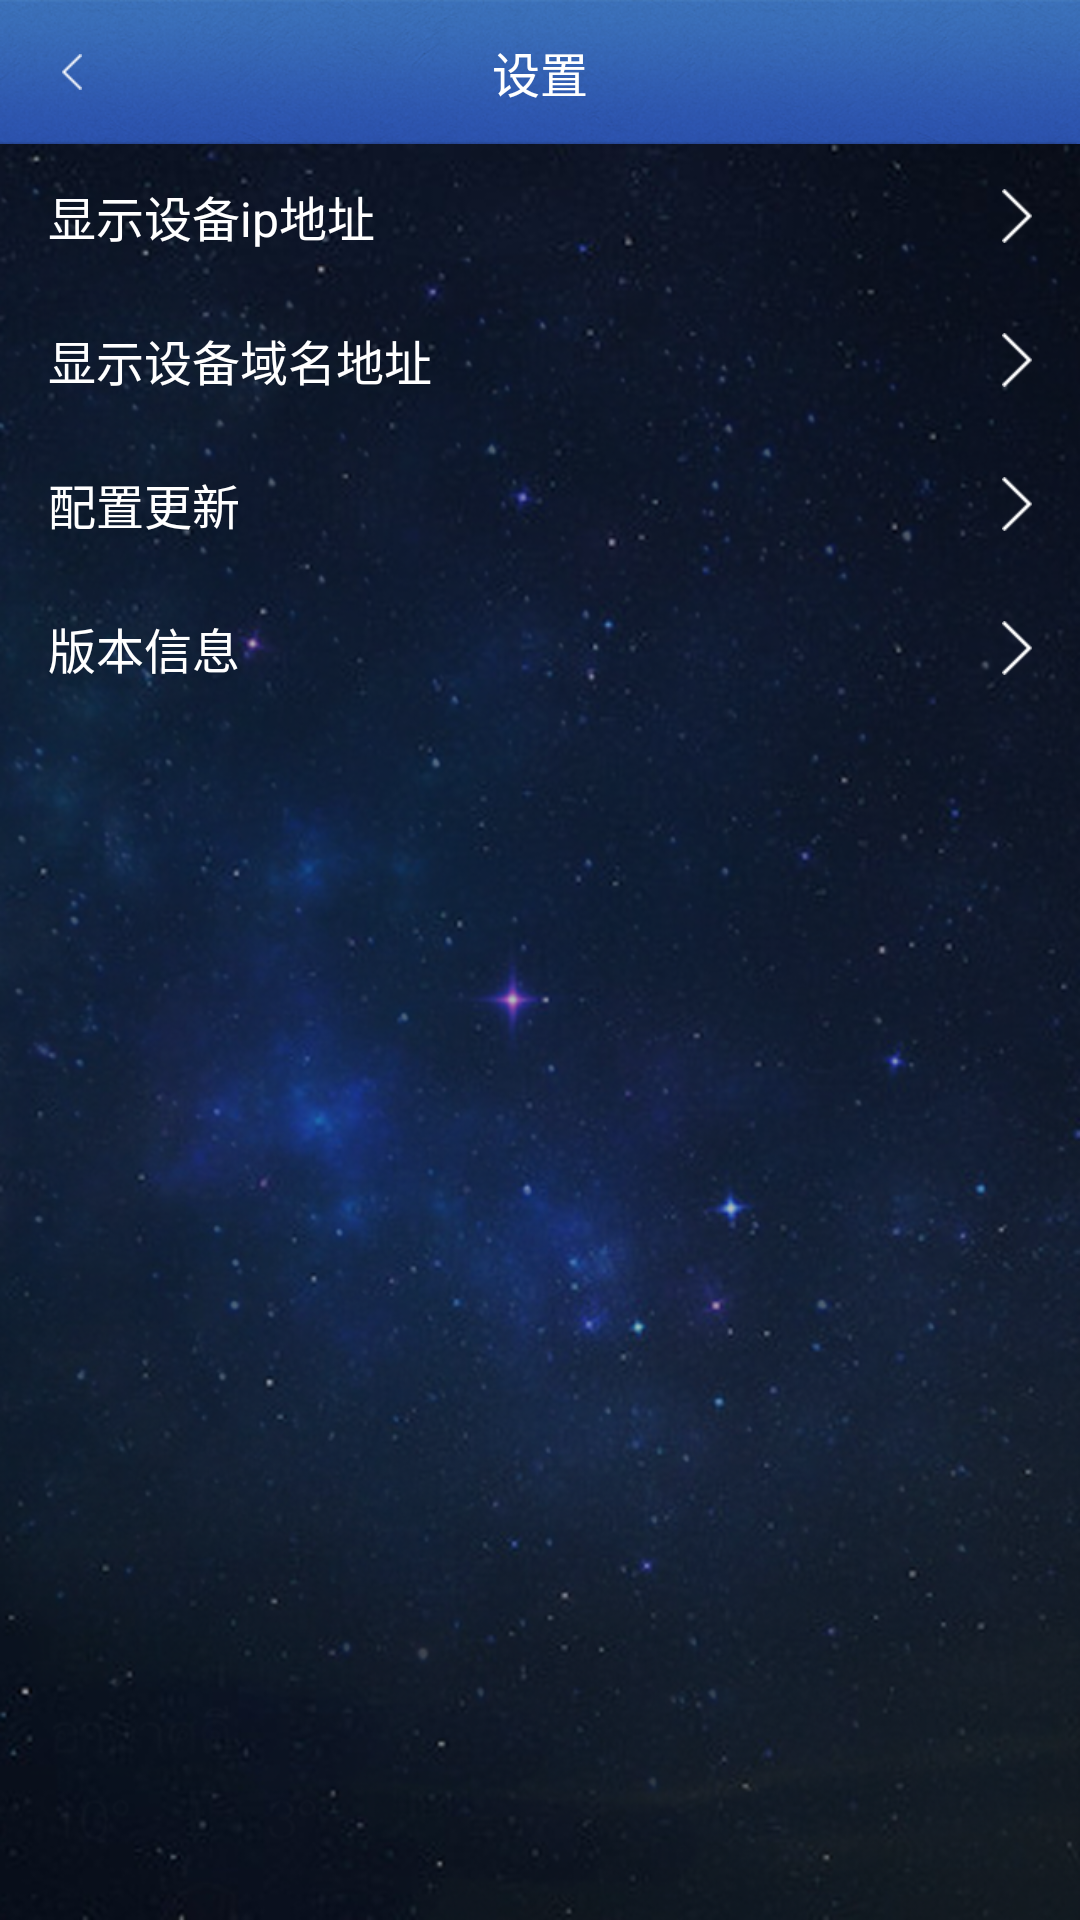

Reconstruct the res/layout file that produces this screen, plus the resources it refers to.
<!-- AndroidManifest.xml: application theme AppTheme -->
<!-- res/layout/setting_layout.xml -->
<?xml version="1.0" encoding="utf-8"?>

<LinearLayout xmlns:android="http://schemas.android.com/apk/res/android"
    android:layout_width="match_parent"
    android:layout_height="match_parent"
    android:background="@drawable/bg_login"
    android:orientation="vertical" >

    <include layout="@layout/all_pager_action_bar" />

    <RelativeLayout
        android:id="@+id/relative_ip"
        android:layout_width="fill_parent"
        android:layout_height="@dimen/dp_fourty_eight"
        android:background="@drawable/button_press_selector" >

        <TextView
            android:id="@+id/tv_my_myassets"
            android:layout_width="wrap_content"
            android:layout_height="wrap_content"
            android:layout_centerVertical="true"
            android:layout_marginLeft="@dimen/dp_sixteen"
            android:text="@string/ip"
            android:textColor="@android:color/white"
            android:textSize="@dimen/sp_sixteen" />

        <ImageView
            android:id="@+id/ib_expand"
            android:layout_width="wrap_content"
            android:layout_height="wrap_content"
            android:layout_alignParentRight="true"
            android:layout_centerVertical="true"
            android:layout_marginRight="@dimen/dp_sixteen"
            android:background="@null"
            android:contentDescription="@null"
            android:src="@drawable/ic_back_white" />
    </RelativeLayout>

    <RelativeLayout
        android:id="@+id/relative_ddns"
        android:layout_width="fill_parent"
        android:layout_height="@dimen/dp_fourty_eight"
        android:background="@drawable/button_press_selector" >

        <TextView
            android:layout_width="wrap_content"
            android:layout_height="wrap_content"
            android:layout_centerVertical="true"
            android:layout_marginLeft="@dimen/dp_sixteen"
            android:text="@string/ddns"
            android:textColor="@android:color/white"
            android:textSize="@dimen/sp_sixteen" />

        <ImageView
            android:layout_width="wrap_content"
            android:layout_height="wrap_content"
            android:layout_alignParentRight="true"
            android:layout_centerVertical="true"
            android:layout_marginRight="@dimen/dp_sixteen"
            android:background="@null"
            android:contentDescription="@null"
            android:src="@drawable/ic_back_white" />
    </RelativeLayout>

    <RelativeLayout
        android:id="@+id/relative_update"
        android:layout_width="fill_parent"
        android:layout_height="@dimen/dp_fourty_eight"
        android:background="@drawable/button_press_selector" >

        <TextView
            android:layout_width="wrap_content"
            android:layout_height="wrap_content"
            android:layout_centerVertical="true"
            android:layout_marginLeft="@dimen/dp_sixteen"
            android:text="@string/update_mach"
            android:textColor="@android:color/white"
            android:textSize="@dimen/sp_sixteen" />

        <ImageView
            android:layout_width="wrap_content"
            android:layout_height="wrap_content"
            android:layout_alignParentRight="true"
            android:layout_centerVertical="true"
            android:layout_marginRight="@dimen/dp_sixteen"
            android:background="@null"
            android:contentDescription="@null"
            android:src="@drawable/ic_back_white" />
    </RelativeLayout>

    <RelativeLayout
        android:id="@+id/relative_version"
        android:layout_width="fill_parent"
        android:layout_height="@dimen/dp_fourty_eight"
        android:background="@drawable/button_press_selector" >

        <TextView
            android:layout_width="wrap_content"
            android:layout_height="wrap_content"
            android:layout_centerVertical="true"
            android:layout_marginLeft="@dimen/dp_sixteen"
            android:text="@string/version"
            android:textColor="@android:color/white"
            android:textSize="@dimen/sp_sixteen" />

        <ImageView
            android:layout_width="wrap_content"
            android:layout_height="wrap_content"
            android:layout_alignParentRight="true"
            android:layout_centerVertical="true"
            android:layout_marginRight="@dimen/dp_sixteen"
            android:background="@null"
            android:contentDescription="@null"
            android:src="@drawable/ic_back_white" />
    </RelativeLayout>

</LinearLayout>
<!-- res/layout/all_pager_action_bar.xml (included above) -->
<?xml version="1.0" encoding="utf-8"?>
<android.support.v7.widget.Toolbar xmlns:android="http://schemas.android.com/apk/res/android"
    xmlns:app="http://schemas.android.com/apk/res-auto"
    android:id="@+id/pager_toolbar"
    android:layout_width="match_parent"
    android:layout_height="@dimen/dp_fourty_eight"
    android:background="@drawable/navbar"
    android:padding="0dp"
    app:contentInsetStart="0dp" >

    <FrameLayout
        android:layout_width="match_parent"
        android:layout_height="match_parent"
        android:gravity="center_vertical"
        android:orientation="horizontal" >

        <ImageButton
            android:id="@+id/toolbar_back"
            style="@style/Widget.AppCompat.ActionButton"
            android:layout_width="wrap_content"
            android:layout_height="wrap_content"
            android:layout_gravity="center_vertical"
            android:src="@mipmap/ic_back_white" />

        <TextView
            android:id="@+id/toolbar_title"
            android:layout_width="wrap_content"
            android:layout_height="wrap_content"
            android:layout_gravity="center"
            android:text="@string/setting"
            android:ellipsize="end"
            android:maxEms="10"
            android:singleLine="true"
            android:textColor="@android:color/white"
            android:textSize="@dimen/sp_sixteen" />
    </FrameLayout>

</android.support.v7.widget.Toolbar>
<!-- resources referenced by this layout -->
<resources>
  <dimen name="dp_fourty_eight">48dp</dimen>
  <dimen name="dp_sixteen">16dp</dimen>
  <dimen name="sp_sixteen">16sp</dimen>
  <!-- drawable bg_login: png bitmap (drawable-xhdpi, 636663 bytes) -->
  <!-- drawable button_press_selector (drawable) -->
  <?xml version="1.0" encoding="utf-8"?>
  <selector xmlns:android="http://schemas.android.com/apk/res/android">
  
      <item android:drawable="@color/button_check_selector" android:state_pressed="true"/>
      <item android:drawable="@android:color/transparent"/>
  
  </selector>
  <!-- drawable ic_back_white: png bitmap (drawable-xhdpi, 447 bytes) -->
  <!-- drawable navbar: png bitmap (drawable-xhdpi, 42766 bytes) -->
  <!-- mipmap ic_back_white: png bitmap (drawable-xhdpi, 447 bytes) -->
  <string name="ddns">显示设备域名地址</string>
  <string name="ip">显示设备ip地址</string>
  <string name="setting">设置</string>
  <string name="update_mach">配置更新</string>
  <string name="version">版本信息</string>
  <color name="button_check_selector">#d8d8d8</color>
</resources>
